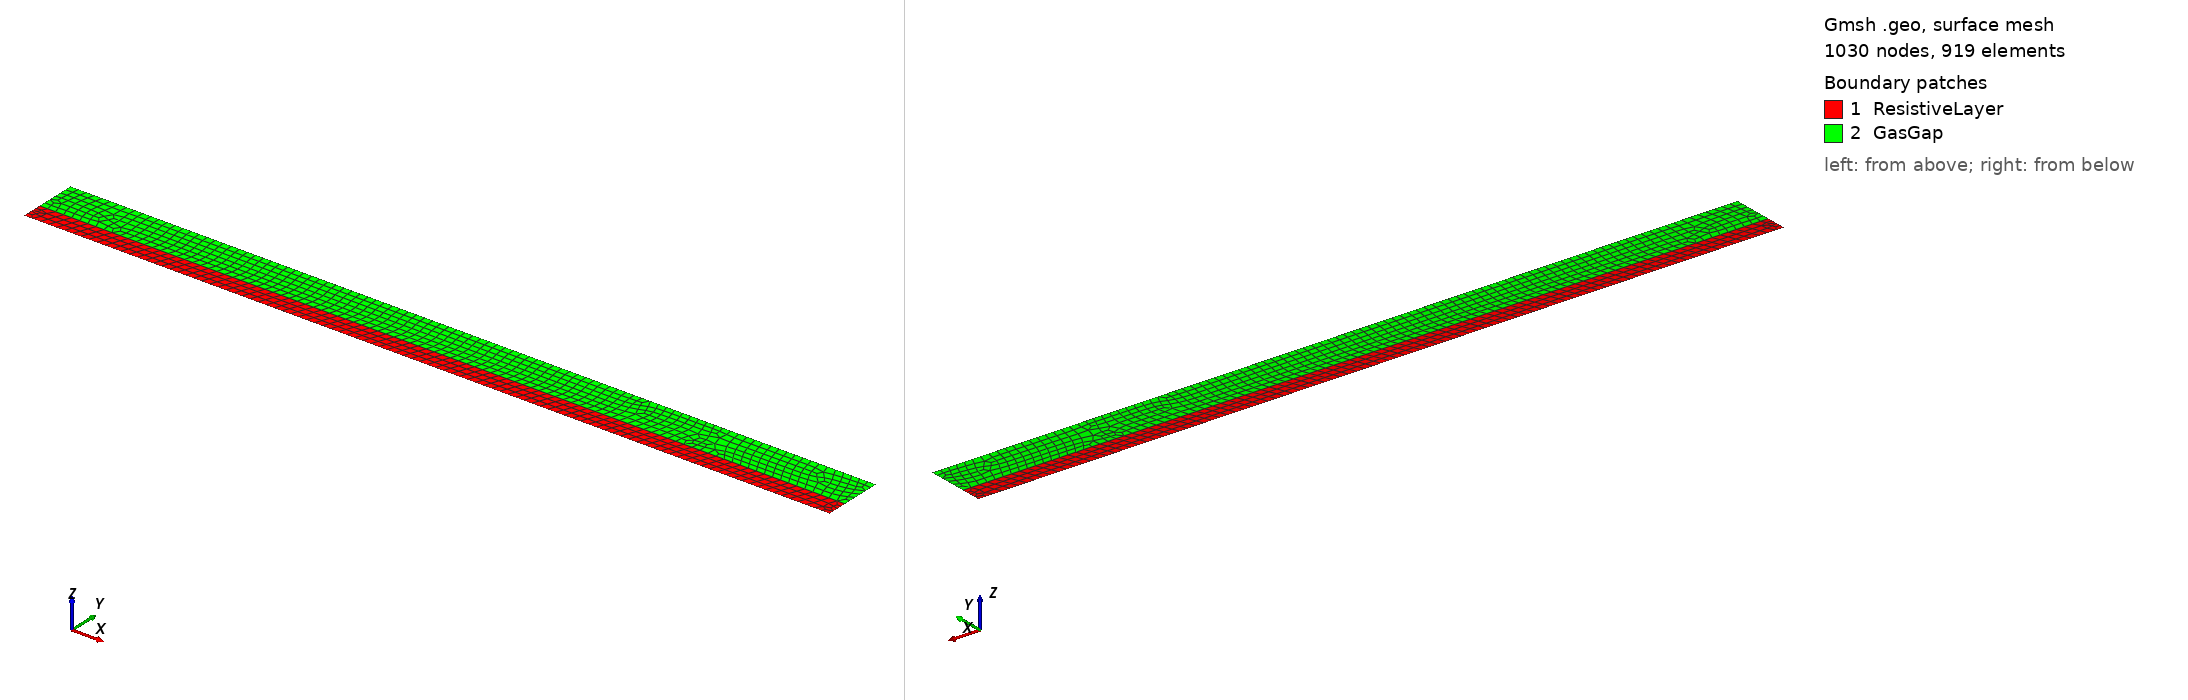

Gmsh geometry script, surface-meshed: 1030 nodes, 919 surface elements. Boundary patches (legend numbers): 1 ResistiveLayer, 2 GasGap. Left view from above one corner, right view from below the opposite corner. Legend entries are the model's physical surfaces. The drawing asked Gmsh for element sizes between 1% and 20% of the model's largest extent; the script's own settings can give other sizes.

=== ppc_geometry.geo (drawn) ===
// Gmsh Script (.geo) for Parallel Plate Capacitor with Resistive Layer
// School Year 2026 - Detector Simulation School

// --- Geometry Parameters ---
lc = 0.1;           // Characteristic length (mesh size)
width = 20.0;      // Width of plates
gap = 1.0;         // Gas gap thickness
layer = 0.5;       // Resistive layer thickness

// --- Points (x, y, z, lc) ---
// Bottom Layer
Point(1) = {0, 0, 0, lc};
Point(2) = {width, 0, 0, lc};
Point(3) = {width, layer, 0, lc};
Point(4) = {0, layer, 0, lc};

// Top Layer
Point(5) = {width, layer + gap, 0, lc};
Point(6) = {0, layer + gap, 0, lc};

// --- Lines ---
Line(1) = {1, 2}; // Bottom Electrode
Line(2) = {2, 3};
Line(3) = {3, 4}; // Interface (Internal)
Line(4) = {4, 1};

Line(5) = {3, 5};
Line(6) = {5, 6}; // Top Electrode
Line(7) = {6, 4};

// --- Surfaces ---
Curve Loop(1) = {1, 2, 3, 4};
Plane Surface(1) = {1}; // Resistive Plate

Curve Loop(2) = {5, 6, 7, -3};
Plane Surface(2) = {2}; // Gas Gap

Recombine Surface {1, 2};

// --- Physical Groups (Used by Elmer to assign properties) ---
Physical Surface("ResistiveLayer", 1) = {1};
Physical Surface("GasGap", 2) = {2};

Physical Curve("BottomElectrode", 11) = {1};
Physical Curve("TopElectrode", 12) = {6};
